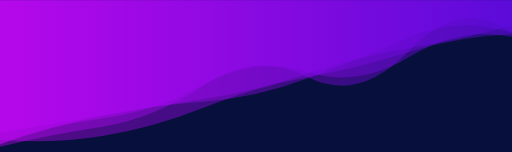
t = 0.00 s
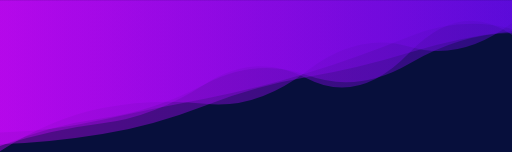
t = 1.19 s
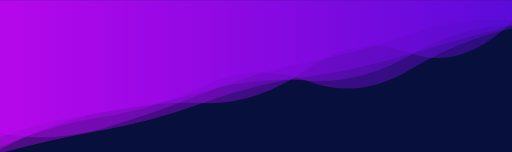
t = 3.57 s
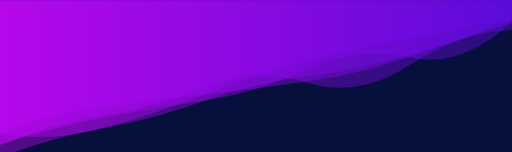
t = 4.76 s
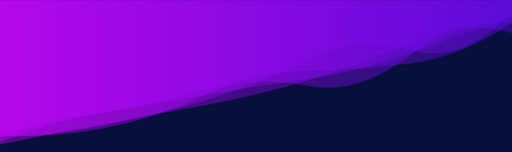
t = 7.14 s
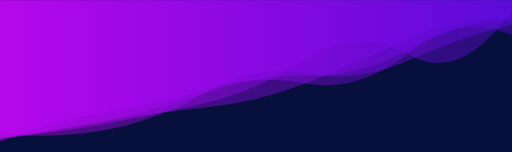
t = 8.34 s

The animated SVG that drew these frames (rendered in a browser with its animation timeline set to each time). Animation: 5 SMIL elements (animate=5); frames cover the first 8.34 s, repeats indefinitely.

<?xml version="1.0" encoding="utf-8"?>
<svg xmlns="http://www.w3.org/2000/svg" xmlns:xlink="http://www.w3.org/1999/xlink" style="margin: auto; background: rgb(7, 15, 60); display: block; z-index: 1; position: relative; shape-rendering: auto;" width="1497" height="443" preserveAspectRatio="xMidYMid" viewBox="0 0 1497 443">
<g transform=""><linearGradient id="lg-0.17009783637928688" x1="0" x2="1" y1="0" y2="0">
  <stop stop-color="#c407f9" offset="0"></stop>
  <stop stop-color="#630ae6" offset="1"></stop>
</linearGradient><path d="M 0 0 L 0 406.312 Q 149.7 417.707 299.4 393.397 T 598.8 313.504 T 898.2 226.839 T 1197.6 146.605 T 1497 96.6927 L 1497 0 Z" fill="url(#lg-0.17009783637928688)" opacity="0.4">
  <animate attributeName="d" dur="14.285714285714285s" repeatCount="indefinite" keyTimes="0;0.333;0.667;1" calcmod="spline" keySplines="0.2 0 0.2 1;0.2 0 0.2 1;0.2 0 0.2 1" begin="0s" values="M0 0L 0 408.1928244098839Q 149.7 420.78392191653535  299.4 396.8486131116174T 598.8 312.97421239359744T 898.2 225.215017191987T 1197.6 150.68309700542451T 1497 99.31940082623635L 1497 0 Z;M0 0L 0 460.30082106390677Q 149.7 401.5076590385676  299.4 374.5000264847554T 598.8 293.8259924136002T 898.2 222.28139415902683T 1197.6 159.8396063697839T 1497 65.60389375143524L 1497 0 Z;M0 0L 0 382.67649766277975Q 149.7 379.03971804094635  299.4 350.0113823571347T 598.8 320.1627691702318T 898.2 247.25608357622068T 1197.6 95.35441832407969T 1497 63.678493809593874L 1497 0 Z;M0 0L 0 408.1928244098839Q 149.7 420.78392191653535  299.4 396.8486131116174T 598.8 312.97421239359744T 898.2 225.215017191987T 1197.6 150.68309700542451T 1497 99.31940082623635L 1497 0 Z"></animate>
</path><path d="M 0 0 L 0 413.002 Q 149.7 372.07 299.4 345.74 T 598.8 283.976 T 898.2 217.167 T 1197.6 140.808 T 1497 76.0808 L 1497 0 Z" fill="url(#lg-0.17009783637928688)" opacity="0.4">
  <animate attributeName="d" dur="14.285714285714285s" repeatCount="indefinite" keyTimes="0;0.333;0.667;1" calcmod="spline" keySplines="0.2 0 0.2 1;0.2 0 0.2 1;0.2 0 0.2 1" begin="-2.8571428571428568s" values="M0 0L 0 366.5039064922473Q 149.7 415.63777417137413  299.4 395.1643456699751T 598.8 253.2237253447327T 898.2 235.16789257604378T 1197.6 148.2698816961938T 1497 91.03835472465113L 1497 0 Z;M0 0L 0 454.75134160761445Q 149.7 332.95175196552293  299.4 301.3622540971215T 598.8 311.5882975726108T 898.2 201.0039316959861T 1197.6 134.10858298654193T 1497 62.65058562552434L 1497 0 Z;M0 0L 0 399.8544743986221Q 149.7 401.806073974706  299.4 373.0372688085089T 598.8 280.4904578725468T 898.2 202.71359594054132T 1197.6 188.94925060760562T 1497 62.83552285652581L 1497 0 Z;M0 0L 0 366.5039064922473Q 149.7 415.63777417137413  299.4 395.1643456699751T 598.8 253.2237253447327T 898.2 235.16789257604378T 1197.6 148.2698816961938T 1497 91.03835472465113L 1497 0 Z"></animate>
</path><path d="M 0 0 L 0 386.326 Q 149.7 360.35 299.4 332.749 T 598.8 298.951 T 898.2 233.824 T 1197.6 109.643 T 1497 100.347 L 1497 0 Z" fill="url(#lg-0.17009783637928688)" opacity="0.4">
  <animate attributeName="d" dur="14.285714285714285s" repeatCount="indefinite" keyTimes="0;0.333;0.667;1" calcmod="spline" keySplines="0.2 0 0.2 1;0.2 0 0.2 1;0.2 0 0.2 1" begin="-5.7142857142857135s" values="M0 0L 0 404.1333402277315Q 149.7 387.39437817121615  299.4 362.1833329546074T 598.8 303.2170047549347T 898.2 171.0588663010524T 1197.6 163.05069883159632T 1497 28.800306098450733L 1497 0 Z;M0 0L 0 386.0432717037701Q 149.7 351.446430249005  299.4 326.21756578178446T 598.8 303.3362003296952T 898.2 241.9945851545842T 1197.6 111.1190157088484T 1497 106.82879926453495L 1497 0 Z;M0 0L 0 388.2682674210086Q 149.7 421.48329389386583  299.4 377.60017797784917T 598.8 268.8362280889788T 898.2 177.72095725069994T 1197.6 99.50462810346659T 1497 55.839737532367224L 1497 0 Z;M0 0L 0 404.1333402277315Q 149.7 387.39437817121615  299.4 362.1833329546074T 598.8 303.2170047549347T 898.2 171.0588663010524T 1197.6 163.05069883159632T 1497 28.800306098450733L 1497 0 Z"></animate>
</path><path d="M 0 0 L 0 428.344 Q 149.7 396.046 299.4 372.165 T 598.8 247.87 T 898.2 222.282 T 1197.6 143.974 T 1497 90.032 L 1497 0 Z" fill="url(#lg-0.17009783637928688)" opacity="0.4">
  <animate attributeName="d" dur="14.285714285714285s" repeatCount="indefinite" keyTimes="0;0.333;0.667;1" calcmod="spline" keySplines="0.2 0 0.2 1;0.2 0 0.2 1;0.2 0 0.2 1" begin="-8.571428571428571s" values="M0 0L 0 377.66600591907877Q 149.7 317.75830457090666  299.4 298.98270724837425T 598.8 284.21746009670807T 898.2 239.7986965407926T 1197.6 169.0249105599744T 1497 46.99819167836381L 1497 0 Z;M0 0L 0 429.73026131974694Q 149.7 434.72152984605384  299.4 397.1516119445325T 598.8 260.04869479557226T 898.2 206.89708995466307T 1197.6 122.86059864093033T 1497 53.639732517857226L 1497 0 Z;M0 0L 0 427.82068213313306Q 149.7 381.44349849185477  299.4 362.73106831808303T 598.8 243.27145353347035T 898.2 228.0910665042854T 1197.6 151.94585860878044T 1497 103.77213665085503L 1497 0 Z;M0 0L 0 377.66600591907877Q 149.7 317.75830457090666  299.4 298.98270724837425T 598.8 284.21746009670807T 898.2 239.7986965407926T 1197.6 169.0249105599744T 1497 46.99819167836381L 1497 0 Z"></animate>
</path><path d="M 0 0 L 0 420.55 Q 149.7 364.004 299.4 345.75 T 598.8 244.827 T 898.2 206.949 T 1197.6 159.767 T 1497 111.007 L 1497 0 Z" fill="url(#lg-0.17009783637928688)" opacity="0.4">
  <animate attributeName="d" dur="14.285714285714285s" repeatCount="indefinite" keyTimes="0;0.333;0.667;1" calcmod="spline" keySplines="0.2 0 0.2 1;0.2 0 0.2 1;0.2 0 0.2 1" begin="-11.428571428571427s" values="M0 0L 0 431.74667228889035Q 149.7 365.3432545536224  299.4 343.52625169214855T 598.8 246.4270725982299T 898.2 233.065420856741T 1197.6 211.95200578065095T 1497 79.15538399474934L 1497 0 Z;M0 0L 0 412.68114345673223Q 149.7 352.8463858553359  299.4 326.65073068444815T 598.8 263.94587951272763T 898.2 252.2490702311607T 1197.6 156.012064120322T 1497 98.06042331431638L 1497 0 Z;M0 0L 0 415.14137277648445Q 149.7 363.35701905669293  299.4 346.82455675617507T 598.8 244.05438731175863T 898.2 194.33437740949935T 1197.6 134.5598782263957T 1497 126.39262000872753L 1497 0 Z;M0 0L 0 431.74667228889035Q 149.7 365.3432545536224  299.4 343.52625169214855T 598.8 246.4270725982299T 898.2 233.065420856741T 1197.6 211.95200578065095T 1497 79.15538399474934L 1497 0 Z"></animate>
</path></g>
</svg>
